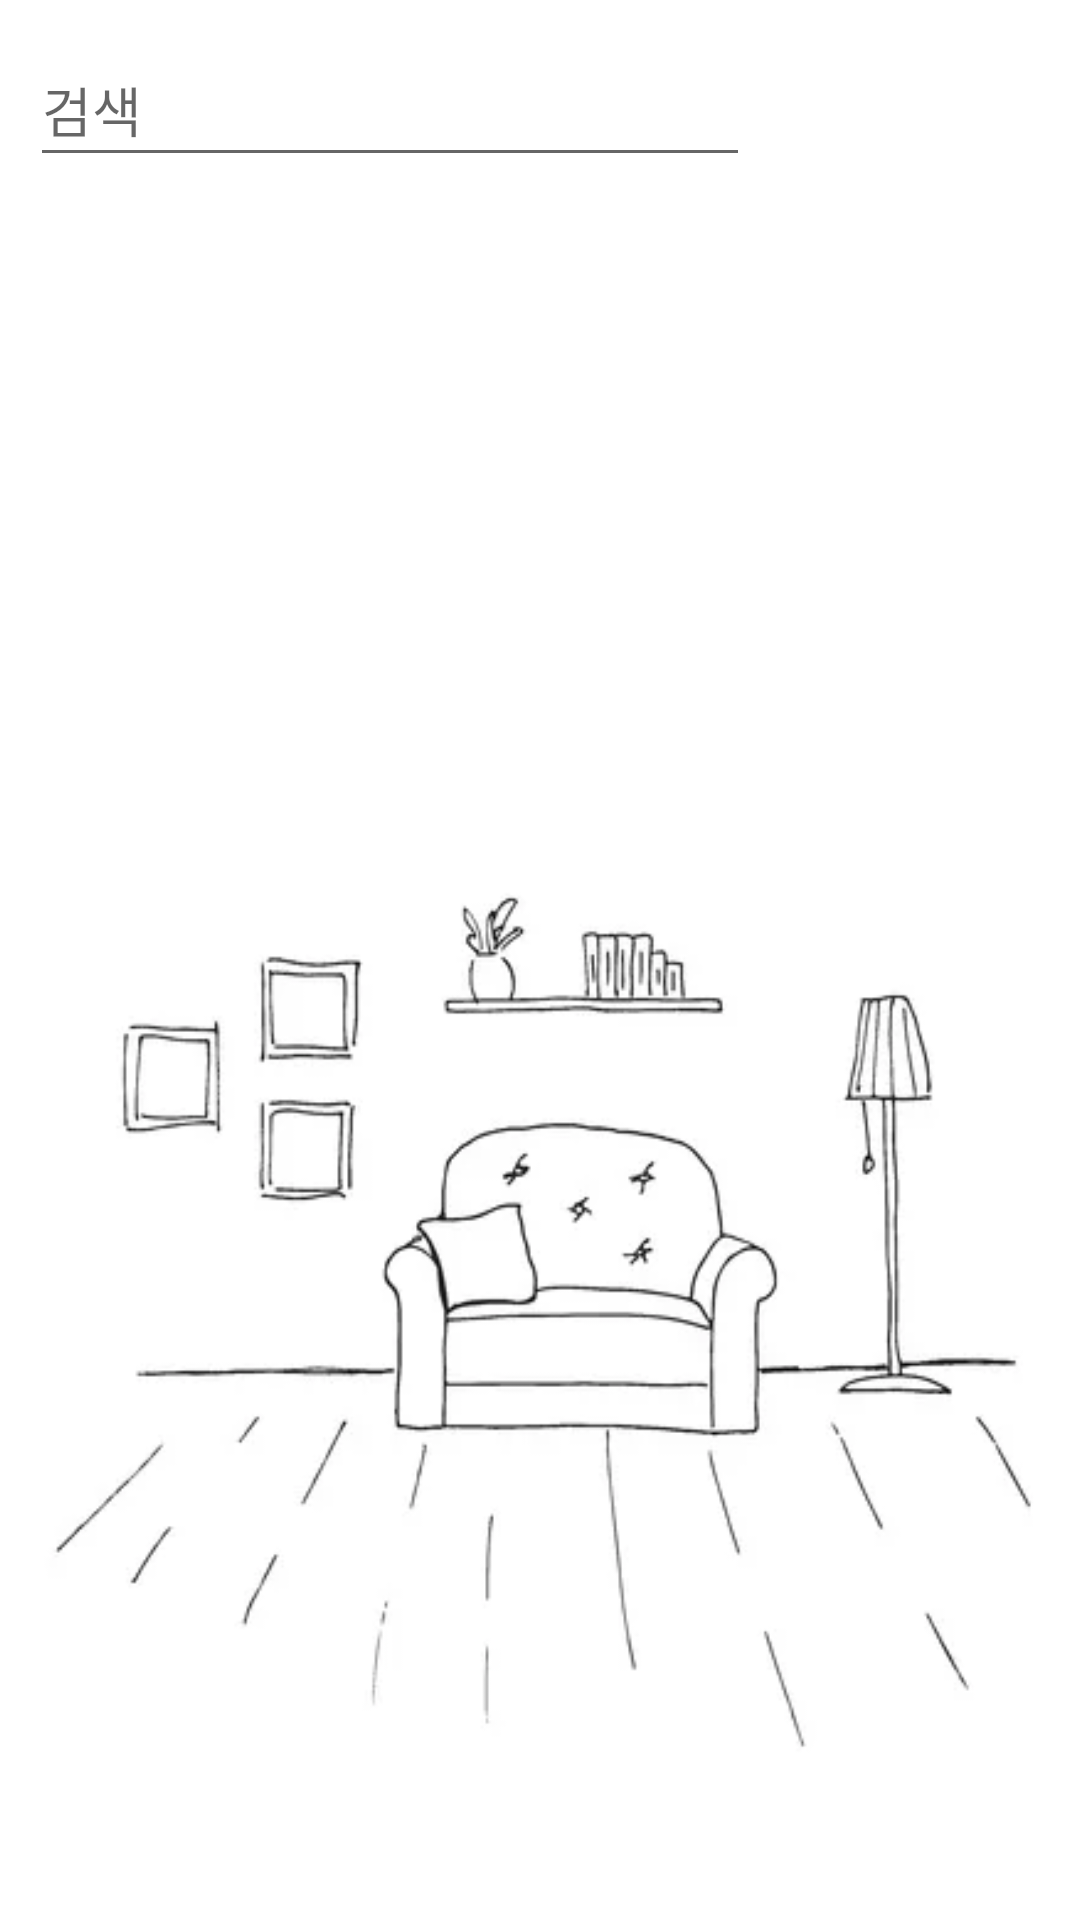

Here is an Android app screen rendered from its layout file. Give the layout XML and the strings, colors and styles it references.
<!-- AndroidManifest.xml: application theme Theme.CapstoneDay1Zipkok -->
<!-- res/layout/activity_board_search.xml -->
<?xml version="1.0" encoding="utf-8"?>
<androidx.constraintlayout.widget.ConstraintLayout xmlns:android="http://schemas.android.com/apk/res/android"
    xmlns:app="http://schemas.android.com/apk/res-auto"
    xmlns:tools="http://schemas.android.com/tools"
    android:layout_width="match_parent"
    android:layout_height="match_parent"
    tools:context=".BoardSearch.BoardSearchActivity">

    <EditText
        android:id="@+id/et_search"
        android:layout_width="0dp"
        android:layout_height="wrap_content"
        android:layout_marginStart="10dp"
        android:layout_marginTop="11dp"
        android:layout_marginEnd="10dp"
        android:ems="10"
        android:hint="검색"
        android:inputType="textPersonName"
        android:minHeight="48dp"
        app:layout_constraintEnd_toStartOf="@+id/spinner"
        app:layout_constraintStart_toStartOf="parent"
        app:layout_constraintTop_toTopOf="parent" />

    <Button
        android:id="@+id/bt_search"
        android:layout_width="120dp"
        android:layout_height="40dp"
        android:layout_marginTop="5dp"
        android:background="@drawable/board_button_radius"
        android:backgroundTint="@color/my_main_color"
        android:text="검색"
        android:textColor="#ffffff"
        app:layout_constraintEnd_toEndOf="parent"
        app:layout_constraintStart_toStartOf="parent"
        app:layout_constraintTop_toBottomOf="@+id/et_search"
        tools:ignore="TouchTargetSizeCheck" />

    <androidx.recyclerview.widget.RecyclerView
        android:id="@+id/rv_search"
        android:layout_width="0dp"
        android:layout_height="0dp"
        android:layout_marginStart="10dp"
        android:layout_marginTop="60dp"
        android:layout_marginEnd="10dp"
        android:background="@drawable/background_image"
        app:layout_constraintBottom_toBottomOf="parent"
        app:layout_constraintEnd_toEndOf="parent"
        app:layout_constraintStart_toStartOf="parent"
        app:layout_constraintTop_toBottomOf="@+id/et_search" />

    <Spinner
        android:id="@+id/spinner"
        android:layout_width="90dp"
        android:layout_height="40dp"
        android:layout_marginTop="15dp"
        android:layout_marginEnd="10dp"
        android:background="@drawable/spinner_item"
        android:gravity="center"
        app:layout_constraintEnd_toEndOf="parent"
        app:layout_constraintTop_toTopOf="parent"
        tools:ignore="SpeakableTextPresentCheck,TouchTargetSizeCheck" />

</androidx.constraintlayout.widget.ConstraintLayout>
<!-- resources referenced by this layout -->
<resources>
  <color name="my_main_color">#DD9494</color>
  <!-- drawable background_image: png bitmap (drawable-v24, 45432 bytes) -->
  <!-- drawable spinner_item (drawable-v24) -->
  <?xml version="1.0" encoding="utf-8"?>
  <selector xmlns:android="http://schemas.android.com/apk/res/android">
      <item>
          <layer-list>
              <item>
                  <shape android:shape="rectangle">
                      <solid android:color="#AFADAD" />
                      <corners android:radius="10dp" />
                      <padding android:right="12dp" />
                  </shape>
              </item>
              <item
                  android:drawable="@drawable/ic_baseline_arrow_downward_24"
                  android:gravity="center|end"
                  android:width="25dp"
                  android:height="25dp" />
          </layer-list>
      </item>
  </selector>
  <style name="Theme.CapstoneDay1Zipkok" parent="Theme.MaterialComponents.DayNight.NoActionBar">
          
          
          <item name="colorPrimary">@color/my_main_color</item>
          <item name="colorPrimaryVariant">@color/my_main_color</item>
          <item name="colorOnPrimary">@color/white</item>
          
          <item name="colorSecondary">@color/my_main_color</item>
          <item name="colorSecondaryVariant">@color/teal_700</item>
          <item name="colorOnSecondary">@color/black</item>
          
          <item name="android:statusBarColor" tools:targetApi="l">?attr/colorPrimaryVariant</item>
          
      </style>
  <color name="white">#FFFFFFFF</color>
  <color name="teal_700">#FF018786</color>
  <color name="black">#FF000000</color>
</resources>
